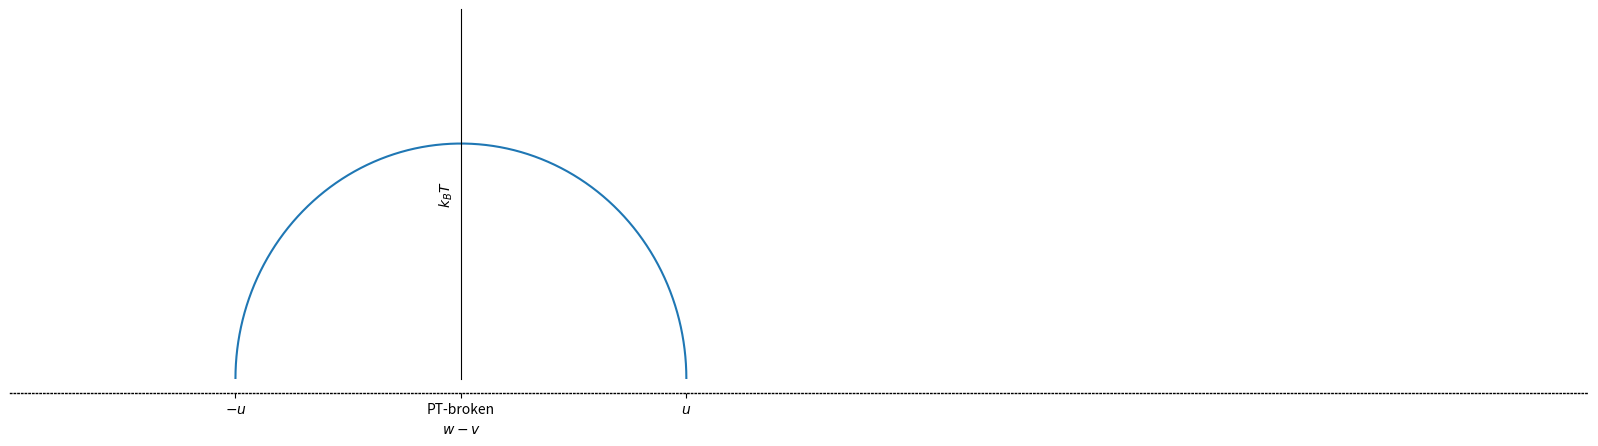

The script that saved this image: (Note: this script raises an exception after producing the figure.)
import matplotlib.pyplot as plt
import numpy as np

fig,ax=plt.subplots()
t=np.linspace(0,np.pi,100)
x=np.cos(t)
y=np.sin(t)*2/np.pi
ax.plot(x,y)
plt.xlabel(r'$w-v$')
plt.ylabel(r'$k_BT$')
plt.ylim(0,1)
ax.set_xticks([-1,0,1])
ax.set_xticklabels([r'$-u$','PT-broken',r'$u$'])
ax.spines['bottom'].set_position('zero')
ax.spines['left'].set_position('zero')
ax.set_yticks([])

ax.spines['right'].set_color('none')
ax.spines['top'].set_color('none')
ax.spines['bottom'].set_position(('outward', 10))
ax.spines['bottom'].set_linewidth(1)
ax.spines['bottom'].set_color('black')
ax.spines['bottom'].set_bounds(-2, 5)
ax.spines['bottom'].set_clip_on(False)
ax.spines['bottom'].set_linestyle('dotted')
ax.spines['bottom'].set_capstyle('projecting')
ax.spines['bottom'].set_connectionstyle("angle3,angleA=0,angleB=-90")
ax.spines['bottom'].set_arrowstyle("<|-|>")

# Add an arrow to the y-axis
ax.spines['left'].set_position(('outward', 10))
ax.spines['left'].set_linewidth(1)
ax.spines['left'].set_color('black')
ax.spines['left'].set_bounds(-2, 5)
ax.spines['left'].set_clip_on(False)
ax.spines['left'].set_linestyle('dotted')
ax.spines['left'].set_capstyle('projecting')
ax.spines['left'].set_connectionstyle("angle3,angleA=-90,angleB=0")
ax.spines['left'].set_arrowstyle("<|-|>")
plt.show()